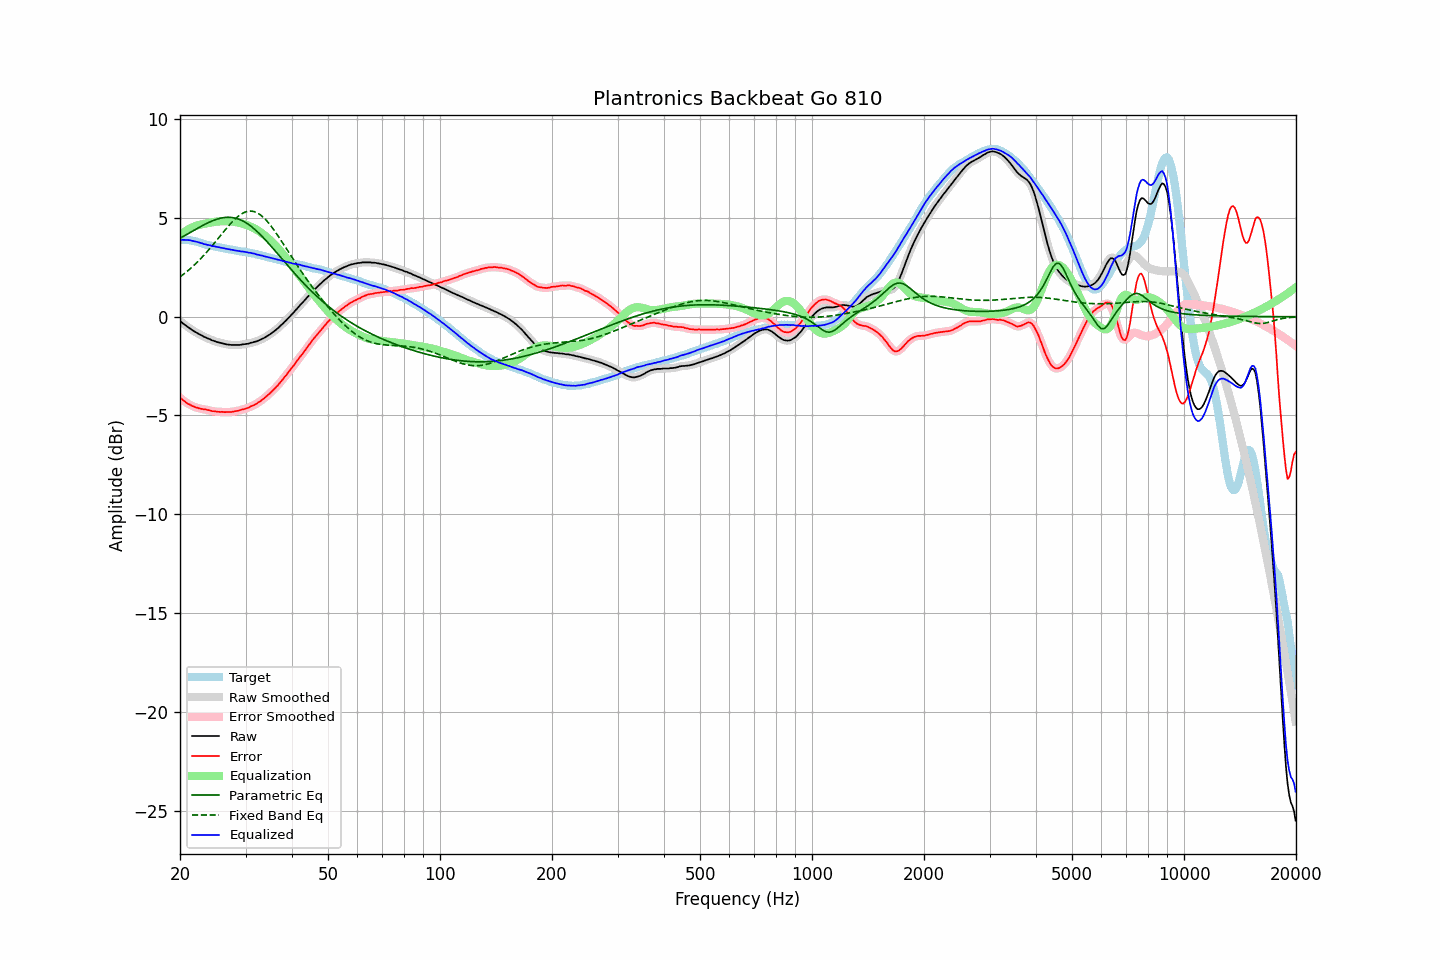

The file beside this chart, header and first rows:
frequency, raw, error, smoothed, error_smoothed, equalization, parametric_eq, fixed_band_eq, equalized_raw, equalized_smoothed, target
20.00, -0.22, -4.10, -0.22, -4.10, 4.10, 3.96, 2.01, 3.88, 3.88, 3.88
20.20, -0.28, -4.16, -0.29, -4.17, 4.17, 4.01, 2.07, 3.89, 3.88, 3.88
20.40, -0.35, -4.23, -0.35, -4.24, 4.24, 4.05, 2.13, 3.88, 3.88, 3.88
20.61, -0.41, -4.29, -0.41, -4.30, 4.30, 4.10, 2.20, 3.88, 3.88, 3.88
20.81, -0.47, -4.35, -0.47, -4.35, 4.35, 4.15, 2.26, 3.88, 3.88, 3.88
21.02, -0.53, -4.41, -0.53, -4.41, 4.40, 4.19, 2.33, 3.87, 3.87, 3.88
21.23, -0.58, -4.44, -0.59, -4.45, 4.45, 4.24, 2.40, 3.87, 3.86, 3.86
21.44, -0.64, -4.49, -0.65, -4.49, 4.49, 4.29, 2.47, 3.85, 3.85, 3.85
21.66, -0.70, -4.53, -0.70, -4.53, 4.53, 4.33, 2.54, 3.83, 3.83, 3.83
21.87, -0.75, -4.56, -0.75, -4.57, 4.56, 4.38, 2.62, 3.81, 3.81, 3.81
22.09, -0.79, -4.59, -0.80, -4.59, 4.59, 4.43, 2.70, 3.80, 3.79, 3.80
22.31, -0.84, -4.61, -0.85, -4.62, 4.62, 4.47, 2.78, 3.77, 3.77, 3.77
22.54, -0.89, -4.64, -0.89, -4.64, 4.64, 4.52, 2.86, 3.75, 3.75, 3.75
22.76, -0.93, -4.66, -0.94, -4.66, 4.66, 4.56, 2.94, 3.72, 3.72, 3.73
22.99, -0.97, -4.67, -0.98, -4.68, 4.68, 4.61, 3.03, 3.70, 3.70, 3.70
23.22, -1.02, -4.69, -1.02, -4.69, 4.69, 4.65, 3.12, 3.67, 3.67, 3.67
23.45, -1.05, -4.69, -1.06, -4.70, 4.71, 4.69, 3.21, 3.65, 3.65, 3.64
23.69, -1.09, -4.72, -1.09, -4.72, 4.72, 4.73, 3.30, 3.63, 3.63, 3.63
23.92, -1.12, -4.73, -1.13, -4.74, 4.74, 4.77, 3.39, 3.62, 3.62, 3.61
24.16, -1.15, -4.75, -1.16, -4.76, 4.76, 4.81, 3.49, 3.60, 3.59, 3.60
24.40, -1.20, -4.78, -1.19, -4.77, 4.77, 4.84, 3.58, 3.57, 3.58, 3.58
24.65, -1.22, -4.78, -1.23, -4.79, 4.78, 4.87, 3.68, 3.56, 3.56, 3.56
24.89, -1.25, -4.79, -1.26, -4.80, 4.80, 4.90, 3.78, 3.54, 3.54, 3.54
25.14, -1.28, -4.81, -1.28, -4.81, 4.81, 4.93, 3.88, 3.52, 3.53, 3.53
25.39, -1.30, -4.81, -1.30, -4.82, 4.81, 4.95, 3.98, 3.51, 3.51, 3.51
25.65, -1.32, -4.82, -1.32, -4.82, 4.82, 4.97, 4.08, 3.50, 3.50, 3.50
25.91, -1.34, -4.81, -1.34, -4.82, 4.82, 4.99, 4.18, 3.48, 3.48, 3.47
26.16, -1.36, -4.82, -1.36, -4.82, 4.83, 5.00, 4.28, 3.46, 3.46, 3.46
26.43, -1.38, -4.83, -1.38, -4.83, 4.83, 5.02, 4.38, 3.44, 3.44, 3.45
26.69, -1.40, -4.82, -1.40, -4.83, 4.83, 5.02, 4.47, 3.42, 3.43, 3.42
26.96, -1.41, -4.82, -1.42, -4.83, 4.83, 5.02, 4.57, 3.41, 3.41, 3.41
27.23, -1.42, -4.82, -1.43, -4.82, 4.82, 5.02, 4.66, 3.40, 3.40, 3.40
27.50, -1.43, -4.82, -1.43, -4.82, 4.81, 5.02, 4.75, 3.38, 3.38, 3.39
27.77, -1.43, -4.80, -1.43, -4.81, 4.81, 5.00, 4.83, 3.37, 3.37, 3.37
28.05, -1.43, -4.79, -1.43, -4.79, 4.79, 4.99, 4.92, 3.36, 3.36, 3.36
28.33, -1.43, -4.77, -1.43, -4.78, 4.78, 4.97, 4.99, 3.34, 3.34, 3.34
28.62, -1.43, -4.76, -1.44, -4.76, 4.76, 4.94, 5.06, 3.33, 3.33, 3.33
28.90, -1.43, -4.74, -1.43, -4.74, 4.74, 4.91, 5.12, 3.31, 3.31, 3.31
29.19, -1.42, -4.71, -1.42, -4.72, 4.72, 4.88, 5.18, 3.30, 3.30, 3.29
29.48, -1.40, -4.69, -1.41, -4.70, 4.70, 4.84, 5.23, 3.30, 3.29, 3.29
29.78, -1.39, -4.67, -1.40, -4.67, 4.67, 4.80, 5.27, 3.28, 3.28, 3.28
30.08, -1.38, -4.65, -1.38, -4.65, 4.65, 4.75, 5.30, 3.26, 3.26, 3.27
30.38, -1.37, -4.62, -1.37, -4.62, 4.62, 4.70, 5.32, 3.24, 3.25, 3.25
30.68, -1.35, -4.59, -1.35, -4.59, 4.59, 4.64, 5.33, 3.23, 3.23, 3.24
30.99, -1.32, -4.53, -1.33, -4.55, 4.55, 4.58, 5.34, 3.23, 3.22, 3.21
31.30, -1.31, -4.51, -1.31, -4.51, 4.51, 4.52, 5.33, 3.20, 3.21, 3.20
31.61, -1.28, -4.47, -1.29, -4.47, 4.47, 4.45, 5.32, 3.19, 3.19, 3.19
31.93, -1.26, -4.43, -1.27, -4.43, 4.43, 4.38, 5.29, 3.16, 3.16, 3.17
32.24, -1.24, -4.38, -1.24, -4.38, 4.38, 4.30, 5.25, 3.14, 3.14, 3.14
32.57, -1.20, -4.32, -1.21, -4.33, 4.33, 4.23, 5.20, 3.12, 3.12, 3.12
32.89, -1.17, -4.28, -1.17, -4.27, 4.27, 4.15, 5.15, 3.10, 3.10, 3.11
33.22, -1.12, -4.20, -1.13, -4.22, 4.22, 4.06, 5.08, 3.09, 3.08, 3.08
33.55, -1.09, -4.16, -1.09, -4.15, 4.15, 3.98, 5.01, 3.06, 3.06, 3.07
33.89, -1.04, -4.08, -1.04, -4.08, 4.09, 3.89, 4.93, 3.04, 3.04, 3.04
34.23, -0.99, -4.01, -1.00, -4.02, 4.02, 3.81, 4.84, 3.02, 3.02, 3.02
34.57, -0.94, -3.94, -0.94, -3.94, 3.95, 3.71, 4.75, 3.00, 3.00, 3.00
34.92, -0.89, -3.87, -0.89, -3.87, 3.87, 3.62, 4.65, 2.98, 2.98, 2.98
35.27, -0.83, -3.79, -0.84, -3.80, 3.80, 3.53, 4.54, 2.96, 2.96, 2.96
35.62, -0.77, -3.71, -0.77, -3.71, 3.72, 3.44, 4.43, 2.94, 2.94, 2.94
35.97, -0.71, -3.63, -0.71, -3.63, 3.63, 3.34, 4.32, 2.92, 2.92, 2.92
... 635 more rows
